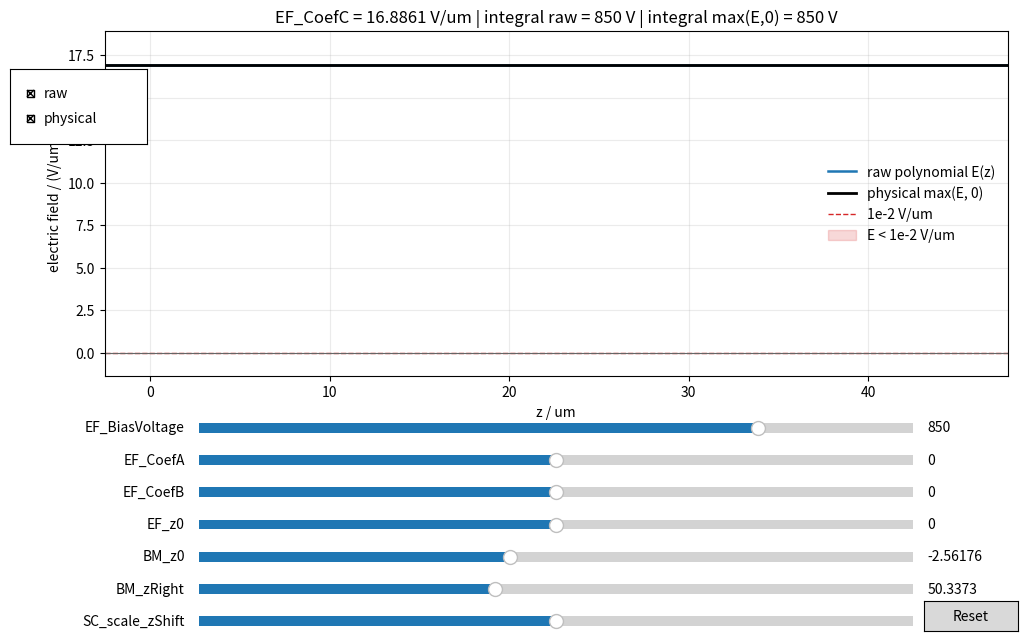

This figure's Python source:
#!/usr/bin/env python3
"""Interactive electric-field viewer with Matplotlib sliders.

The parameter names match the RooFit/trapping config names. The field follows
the same voltage constraint used by trapping_model_RooFit_li.py:

    E(z) = EF_CoefA * u**2 + EF_CoefB * u + EF_CoefC

with u measured inside the active region relative to EF_z0, and EF_CoefC
derived so that integral(E dz) over BM_zRight equals EF_BiasVoltage.
"""

from __future__ import annotations

import argparse
import json
from pathlib import Path

import matplotlib.pyplot as plt
import numpy as np
from matplotlib.widgets import Button, CheckButtons, Slider


DEFAULT_CONFIG = Path("SiC_UVLED/configs/RooFit_manual_single_profile_control.json")
FIELD_FLOOR = 1e-2


DEFAULT_VALUES = {
    "BM_z0": -2.561761988852449,
    "BM_zRight": 50.337266961172645,
    "SC_scale_zShift": 0.0,
    "EF_BiasVoltage": 850.0,
    "EF_CoefA": 0.0,
    "EF_CoefB": 0.0,
    "EF_CoefC": 0.0,
    "EF_z0": 0.0,
}


def load_config_values(config_path: Path | None) -> dict[str, float]:
    values = dict(DEFAULT_VALUES)
    if config_path is None or not config_path.exists():
        return values

    with config_path.open("r", encoding="utf-8") as stream:
        payload = json.load(stream)

    config = payload.get("configuration", payload)
    parameters = config.get("parameters", {})
    for name in values:
        spec = parameters.get(name)
        if isinstance(spec, dict) and "value" in spec:
            values[name] = float(spec["value"])
    return values


def slider_limits(name: str, value: float) -> tuple[float, float]:
    ranges = {
        "BM_z0": (-20.0, 20.0),
        "BM_zRight": (1.0, 120.0),
        "SC_scale_zShift": (-20.0, 20.0),
        "EF_BiasVoltage": (-1500.0, 1500.0),
        "EF_CoefA": (-0.1, 0.1),
        "EF_CoefB": (-1.0, 1.0),
        "EF_z0": (-80.0, 80.0),
    }
    if name in ranges:
        low, high = ranges[name]
    else:
        scale = max(abs(value), 1.0)
        low, high = value - 5.0 * scale, value + 5.0 * scale
    if low <= value <= high:
        return low, high
    margin = max(abs(value), 1.0)
    return min(low, value - margin), max(high, value + margin)


def derived_EF_CoefC(values: dict[str, float]) -> float:
    width = float(values["BM_zRight"])
    if not np.isfinite(width) or width == 0.0:
        return np.nan
    center = float(values["EF_z0"])
    u_left = -center
    u_right = width - center
    quadratic_integral = float(values["EF_CoefA"]) * (u_right**3 - u_left**3) / 3.0
    linear_integral = float(values["EF_CoefB"]) * (u_right**2 - u_left**2) / 2.0
    return (float(values["EF_BiasVoltage"]) - quadratic_integral - linear_integral) / width


def evaluate_field(values: dict[str, float], n_points: int = 800):
    width = max(float(values["BM_zRight"]), 1e-12)
    z_start = float(values["BM_z0"]) + float(values["SC_scale_zShift"])
    active_z = np.linspace(0.0, width, n_points)
    z_abs = z_start + active_z
    u = active_z - float(values["EF_z0"])
    coef_c = derived_EF_CoefC(values)
    e_raw = float(values["EF_CoefA"]) * u * u + float(values["EF_CoefB"]) * u + coef_c
    e_physical = np.maximum(e_raw, 0.0)
    voltage_raw = np.trapz(e_raw, active_z)
    voltage_physical = np.trapz(e_physical, active_z)
    return z_abs, active_z, e_raw, e_physical, coef_c, voltage_raw, voltage_physical


def main() -> None:
    parser = argparse.ArgumentParser(description="Interactive electric-field sliders.")
    parser.add_argument(
        "--config",
        type=Path,
        default=DEFAULT_CONFIG,
        help=f"Config JSON to read initial values from. Default: {DEFAULT_CONFIG}",
    )
    args = parser.parse_args()

    values = load_config_values(args.config)
    slider_names = [
        "EF_BiasVoltage",
        "EF_CoefA",
        "EF_CoefB",
        "EF_z0",
        "BM_z0",
        "BM_zRight",
        "SC_scale_zShift",
    ]

    fig, ax = plt.subplots(figsize=(10.5, 7.5))
    plt.subplots_adjust(left=0.10, right=0.96, top=0.88, bottom=0.42)

    z_abs, active_z, e_raw, e_phys, coef_c, v_raw, v_phys = evaluate_field(values)
    raw_line, = ax.plot(z_abs, e_raw, color="tab:blue", lw=1.8, label="raw polynomial E(z)")
    physical_line, = ax.plot(z_abs, e_phys, color="black", lw=2.0, label="physical max(E, 0)")
    floor_line = ax.axhline(FIELD_FLOOR, color="tab:red", lw=1.0, ls="--", label="1e-2 V/um")
    zero_line = ax.axhline(0.0, color="0.4", lw=0.8)
    low_field_fill = ax.fill_between(
        z_abs,
        0.0,
        e_phys,
        where=e_phys < FIELD_FLOOR,
        color="tab:red",
        alpha=0.18,
        label="E < 1e-2 V/um",
    )

    ax.set_xlabel("z / um")
    ax.set_ylabel("electric field / (V/um)")
    ax.grid(alpha=0.25)
    ax.legend(frameon=False, loc="best")
    title = ax.set_title("")

    sliders = {}
    slider_height = 0.026
    slider_gap = 0.043
    slider_bottom = 0.08
    for idx, name in enumerate(slider_names):
        ypos = slider_bottom + (len(slider_names) - 1 - idx) * slider_gap
        slider_ax = fig.add_axes([0.19, ypos, 0.68, slider_height])
        low, high = slider_limits(name, values[name])
        slider = Slider(
            ax=slider_ax,
            label=name,
            valmin=low,
            valmax=high,
            valinit=values[name],
            valfmt="%.6g",
        )
        sliders[name] = slider

    check_ax = fig.add_axes([0.01, 0.73, 0.13, 0.10])
    check = CheckButtons(check_ax, ["raw", "physical"], [True, True])

    reset_ax = fig.add_axes([0.88, 0.08, 0.09, 0.04])
    reset_button = Button(reset_ax, "Reset")

    def current_values() -> dict[str, float]:
        current = dict(values)
        for key, slider in sliders.items():
            current[key] = float(slider.val)
        return current

    def update(_=None) -> None:
        nonlocal low_field_fill
        current = current_values()
        z_abs_new, _, e_raw_new, e_phys_new, coef_c_new, v_raw_new, v_phys_new = evaluate_field(current)
        raw_line.set_data(z_abs_new, e_raw_new)
        physical_line.set_data(z_abs_new, e_phys_new)
        low_field_fill.remove()
        low_field_fill = ax.fill_between(
            z_abs_new,
            0.0,
            e_phys_new,
            where=e_phys_new < FIELD_FLOOR,
            color="tab:red",
            alpha=0.18,
        )
        xmin, xmax = np.nanmin(z_abs_new), np.nanmax(z_abs_new)
        ymax = max(float(np.nanmax(e_raw_new)), float(np.nanmax(e_phys_new)), FIELD_FLOOR)
        ymin = min(float(np.nanmin(e_raw_new)), 0.0)
        yrange = max(ymax - ymin, 1.0)
        ax.set_xlim(xmin, xmax)
        ax.set_ylim(ymin - 0.08 * yrange, ymax + 0.12 * yrange)
        title.set_text(
            "EF_CoefC = "
            f"{coef_c_new:.6g} V/um | integral raw = {v_raw_new:.6g} V | "
            f"integral max(E,0) = {v_phys_new:.6g} V"
        )
        fig.canvas.draw_idle()

    def toggle_visibility(label: str) -> None:
        if label == "raw":
            raw_line.set_visible(not raw_line.get_visible())
        elif label == "physical":
            physical_line.set_visible(not physical_line.get_visible())
        fig.canvas.draw_idle()

    def reset(_=None) -> None:
        for name, slider in sliders.items():
            slider.reset()

    for slider in sliders.values():
        slider.on_changed(update)
    check.on_clicked(toggle_visibility)
    reset_button.on_clicked(reset)

    update()
    print(f"Loaded initial values from: {args.config}")
    plt.show()


if __name__ == "__main__":
    main()
